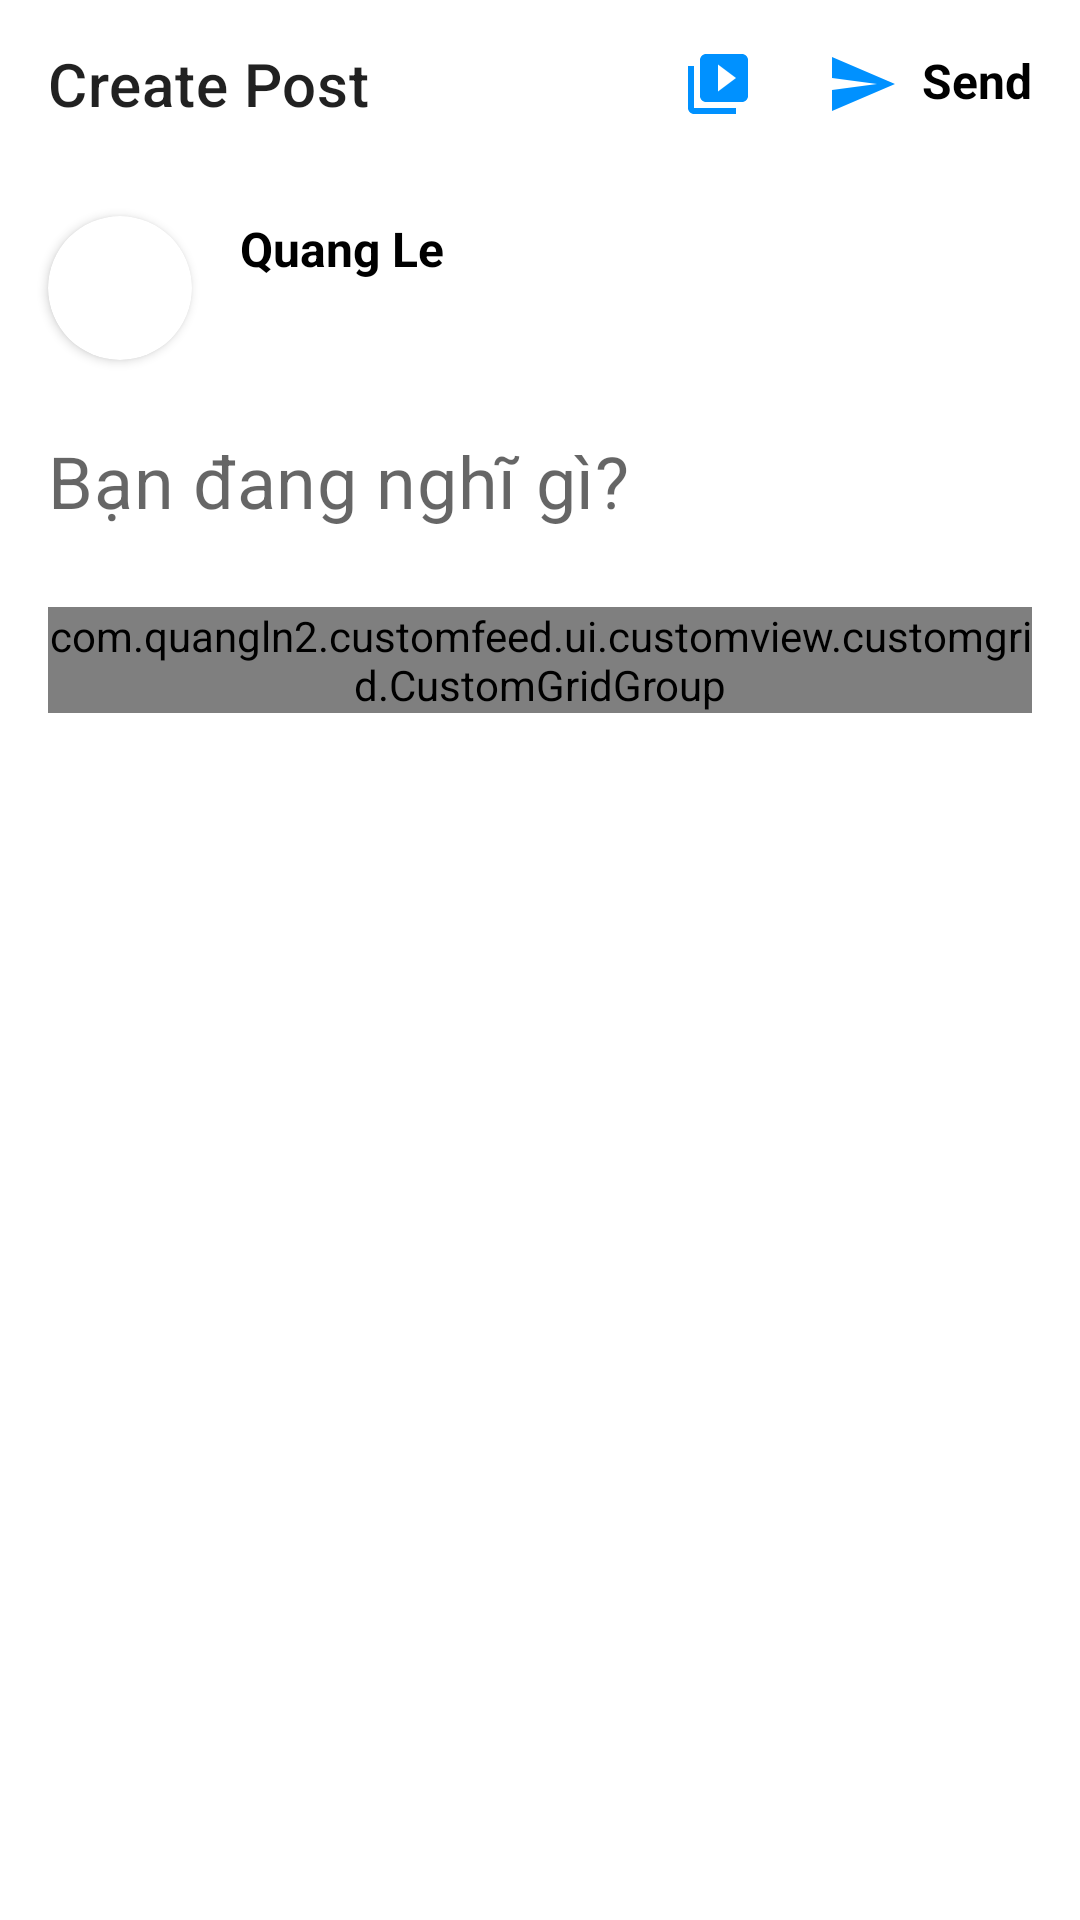

Android layout source for this screen:
<!-- AndroidManifest.xml: application theme Theme.CustomFeed -->
<!-- res/layout/fragment_home_screen.xml -->
<?xml version="1.0" encoding="utf-8"?>
<FrameLayout xmlns:android="http://schemas.android.com/apk/res/android"
    xmlns:app="http://schemas.android.com/apk/res-auto"
    xmlns:tools="http://schemas.android.com/tools"
    android:layout_width="match_parent"
    android:layout_height="match_parent"
    tools:context=".ui.screens.addpost.HomeScreenFragment">


    <ScrollView
        android:layout_width="match_parent"
        android:layout_height="wrap_content">

        <androidx.constraintlayout.widget.ConstraintLayout
            android:layout_width="match_parent"
            android:layout_height="match_parent">

            <androidx.appcompat.widget.Toolbar

                android:id="@+id/toolbar"
                android:layout_width="match_parent"
                android:layout_height="wrap_content"
                app:layout_constraintStart_toStartOf="parent"
                app:layout_constraintTop_toTopOf="parent"
                app:title="Create Post">

                <androidx.constraintlayout.widget.ConstraintLayout
                    android:layout_width="wrap_content"
                    android:layout_height="wrap_content"
                    android:layout_gravity="end"
                    android:paddingRight="16dp">

                    <ImageButton
                        android:id="@+id/buttonSubmitToServer"
                        android:layout_width="24dp"
                        android:layout_height="24dp"
                        android:layout_marginHorizontal="8dp"
                        android:layout_toRightOf="@id/buttonChooseImageVideo"
                        android:background="@android:color/transparent"
                        android:paddingTop="16dp"
                        android:paddingBottom="16dp"
                        android:src="@drawable/ic_baseline_send_24"
                        app:layout_constraintRight_toLeftOf="@id/send_title"
                        app:layout_constraintTop_toTopOf="parent"
                        tools:ignore="SpeakableTextPresentCheck,TouchTargetSizeCheck" />

                    <ImageButton
                        android:id="@+id/buttonChooseImageVideo"
                        style="Widget.App.Button.OutlinedButton.IconOnly"
                        android:layout_width="24dp"
                        android:layout_height="24dp"
                        android:layout_marginRight="24dp"
                        android:background="@android:color/transparent"
                        android:padding="16dp"
                        android:src="@drawable/ic_baseline_video_library_24"
                        app:layout_constraintRight_toLeftOf="@id/buttonSubmitToServer"
                        app:layout_constraintTop_toTopOf="parent"

                        tools:ignore="SpeakableTextPresentCheck,TouchTargetSizeCheck" />


                    <TextView
                        android:id="@+id/send_title"
                        style="@style/TextColor"
                        android:layout_width="wrap_content"
                        android:layout_height="wrap_content"
                        android:text="Send"
                        android:textSize="16sp"
                        android:textStyle="bold"
                        app:layout_constraintEnd_toEndOf="parent"
                        app:layout_constraintTop_toTopOf="parent" />
                </androidx.constraintlayout.widget.ConstraintLayout>

            </androidx.appcompat.widget.Toolbar>

            <androidx.cardview.widget.CardView
                android:id="@+id/my_avatar"
                android:layout_width="wrap_content"
                android:layout_height="wrap_content"
                android:layout_marginStart="16dp"
                android:layout_marginTop="16dp"
                app:cardCornerRadius="24dp"
                app:cardPreventCornerOverlap="false"
                app:layout_constraintStart_toStartOf="parent"
                app:layout_constraintTop_toBottomOf="@id/toolbar">

                <ImageView
                    android:id="@+id/my_avatar_image"
                    android:layout_width="48dp"
                    android:layout_height="48dp"
                    android:contentDescription="@string/avatar" />
            </androidx.cardview.widget.CardView>


            <TextView
                android:id="@+id/my_name"
                style="@style/TextColor"
                android:layout_width="wrap_content"
                android:layout_height="wrap_content"
                android:layout_marginLeft="16dp"
                android:layout_marginTop="16dp"
                android:text="Quang Le"
                android:textSize="16sp"
                android:textStyle="bold"
                app:layout_constraintStart_toEndOf="@id/my_avatar"
                app:layout_constraintTop_toBottomOf="@id/toolbar" />


            <com.google.android.material.textfield.TextInputLayout
                android:id="@+id/textField"
                android:layout_width="match_parent"
                android:layout_height="wrap_content"
                app:boxBackgroundColor="#FFF"
                app:boxStrokeColor="#FFF"
                app:boxStrokeWidth="0dp"
                app:boxStrokeWidthFocused="0dp"
                app:hintEnabled="false"
                app:layout_constraintStart_toStartOf="parent"
                app:layout_constraintTop_toBottomOf="@id/my_avatar">

                <com.google.android.material.textfield.TextInputEditText
                    android:layout_width="match_parent"
                    android:layout_height="wrap_content"
                    android:background="@android:color/transparent"
                    android:hint="@string/what_are_you_thinking"
                    android:textSize="24sp"
                    tools:ignore="SpeakableTextPresentCheck" />

            </com.google.android.material.textfield.TextInputLayout>

            <com.quangln2.customfeed.ui.customview.customgrid.CustomGridGroup
                android:id="@+id/customGridGroup"
                android:layout_width="match_parent"
                android:layout_height="match_parent"
                android:layout_margin="16dp"
                app:layout_constraintStart_toStartOf="parent"
                app:layout_constraintTop_toBottomOf="@id/textField">

            </com.quangln2.customfeed.ui.customview.customgrid.CustomGridGroup>

        </androidx.constraintlayout.widget.ConstraintLayout>

    </ScrollView>


</FrameLayout>
<!-- resources referenced by this layout -->
<resources>
  <!-- drawable ic_baseline_send_24 (drawable) -->
  <vector xmlns:android="http://schemas.android.com/apk/res/android"
      android:width="24dp"
      android:height="24dp"
      android:autoMirrored="true"
      android:tint="#0091FF"
      android:viewportWidth="24"
      android:viewportHeight="24">
      <path
          android:fillColor="@android:color/white"
          android:pathData="M2.01,21L23,12 2.01,3 2,10l15,2 -15,2z" />
  </vector>
  <!-- drawable ic_baseline_video_library_24 (drawable) -->
  <vector xmlns:android="http://schemas.android.com/apk/res/android"
      android:width="24dp"
      android:height="24dp"
      android:tint="@color/blue"
      android:viewportWidth="24"
      android:viewportHeight="24">
      <path
          android:fillColor="@android:color/white"
          android:pathData="M4,6L2,6v14c0,1.1 0.9,2 2,2h14v-2L4,20L4,6zM20,2L8,2c-1.1,0 -2,0.9 -2,2v12c0,1.1 0.9,2 2,2h12c1.1,0 2,-0.9 2,-2L22,4c0,-1.1 -0.9,-2 -2,-2zM12,14.5v-9l6,4.5 -6,4.5z" />
  </vector>
  <string name="avatar">Avatar</string>
  <string name="what_are_you_thinking">Bạn đang nghĩ gì?</string>
  <style name="TextColor">
          <item name="android:textColor">@color/black</item>
      </style>
  <style name="Theme.CustomFeed" parent="Theme.MaterialComponents.DayNight.DarkActionBar">
          
          <item name="colorPrimary">@color/blue</item>
          
          <item name="android:statusBarColor" tools:targetApi="l">@color/blue</item>
          <item name="colorPrimaryDark">@color/black</item>
          
      </style>
  <color name="blue">#0091FF</color>
  <color name="black">#FF000000</color>
</resources>
